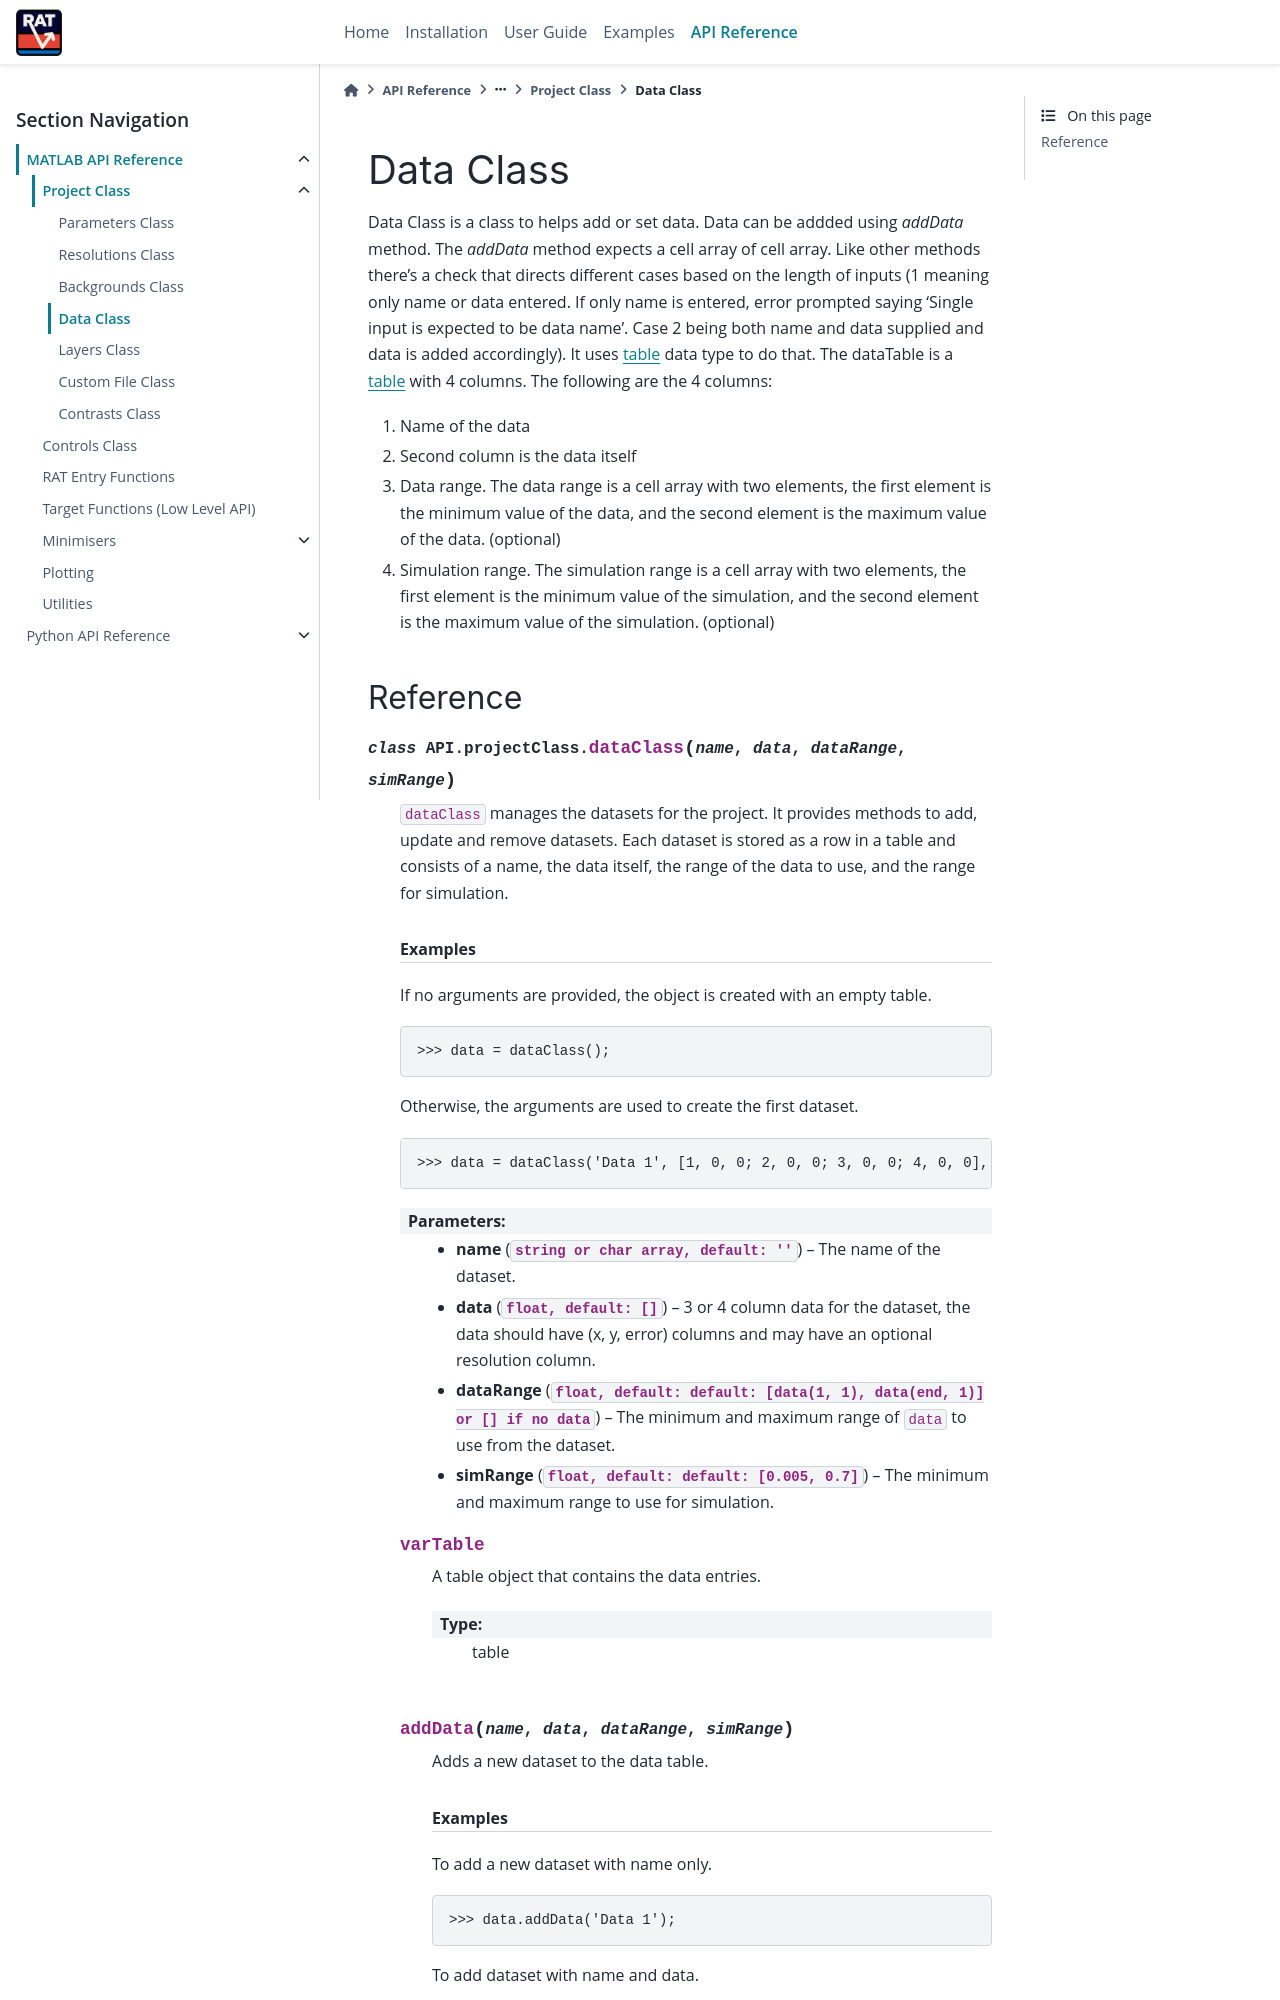

repository: RascalSoftware/RAT-Docs · page: dev/reference/matlab/dataClass.html · generator: sphinx

.. _table: https://uk.mathworks.com/help/matlab/tables.html

==========
Data Class
==========

Data Class is a class to helps add or set data. Data can be addded using `addData` method. The `addData` method expects a cell array of cell array. Like other methods there's
a check that directs different cases based on the length of inputs (1 meaning only name or data entered. If only name is entered, error prompted saying 'Single input is expected 
to be data name'. Case 2 being both name and data supplied and data is added accordingly). It
